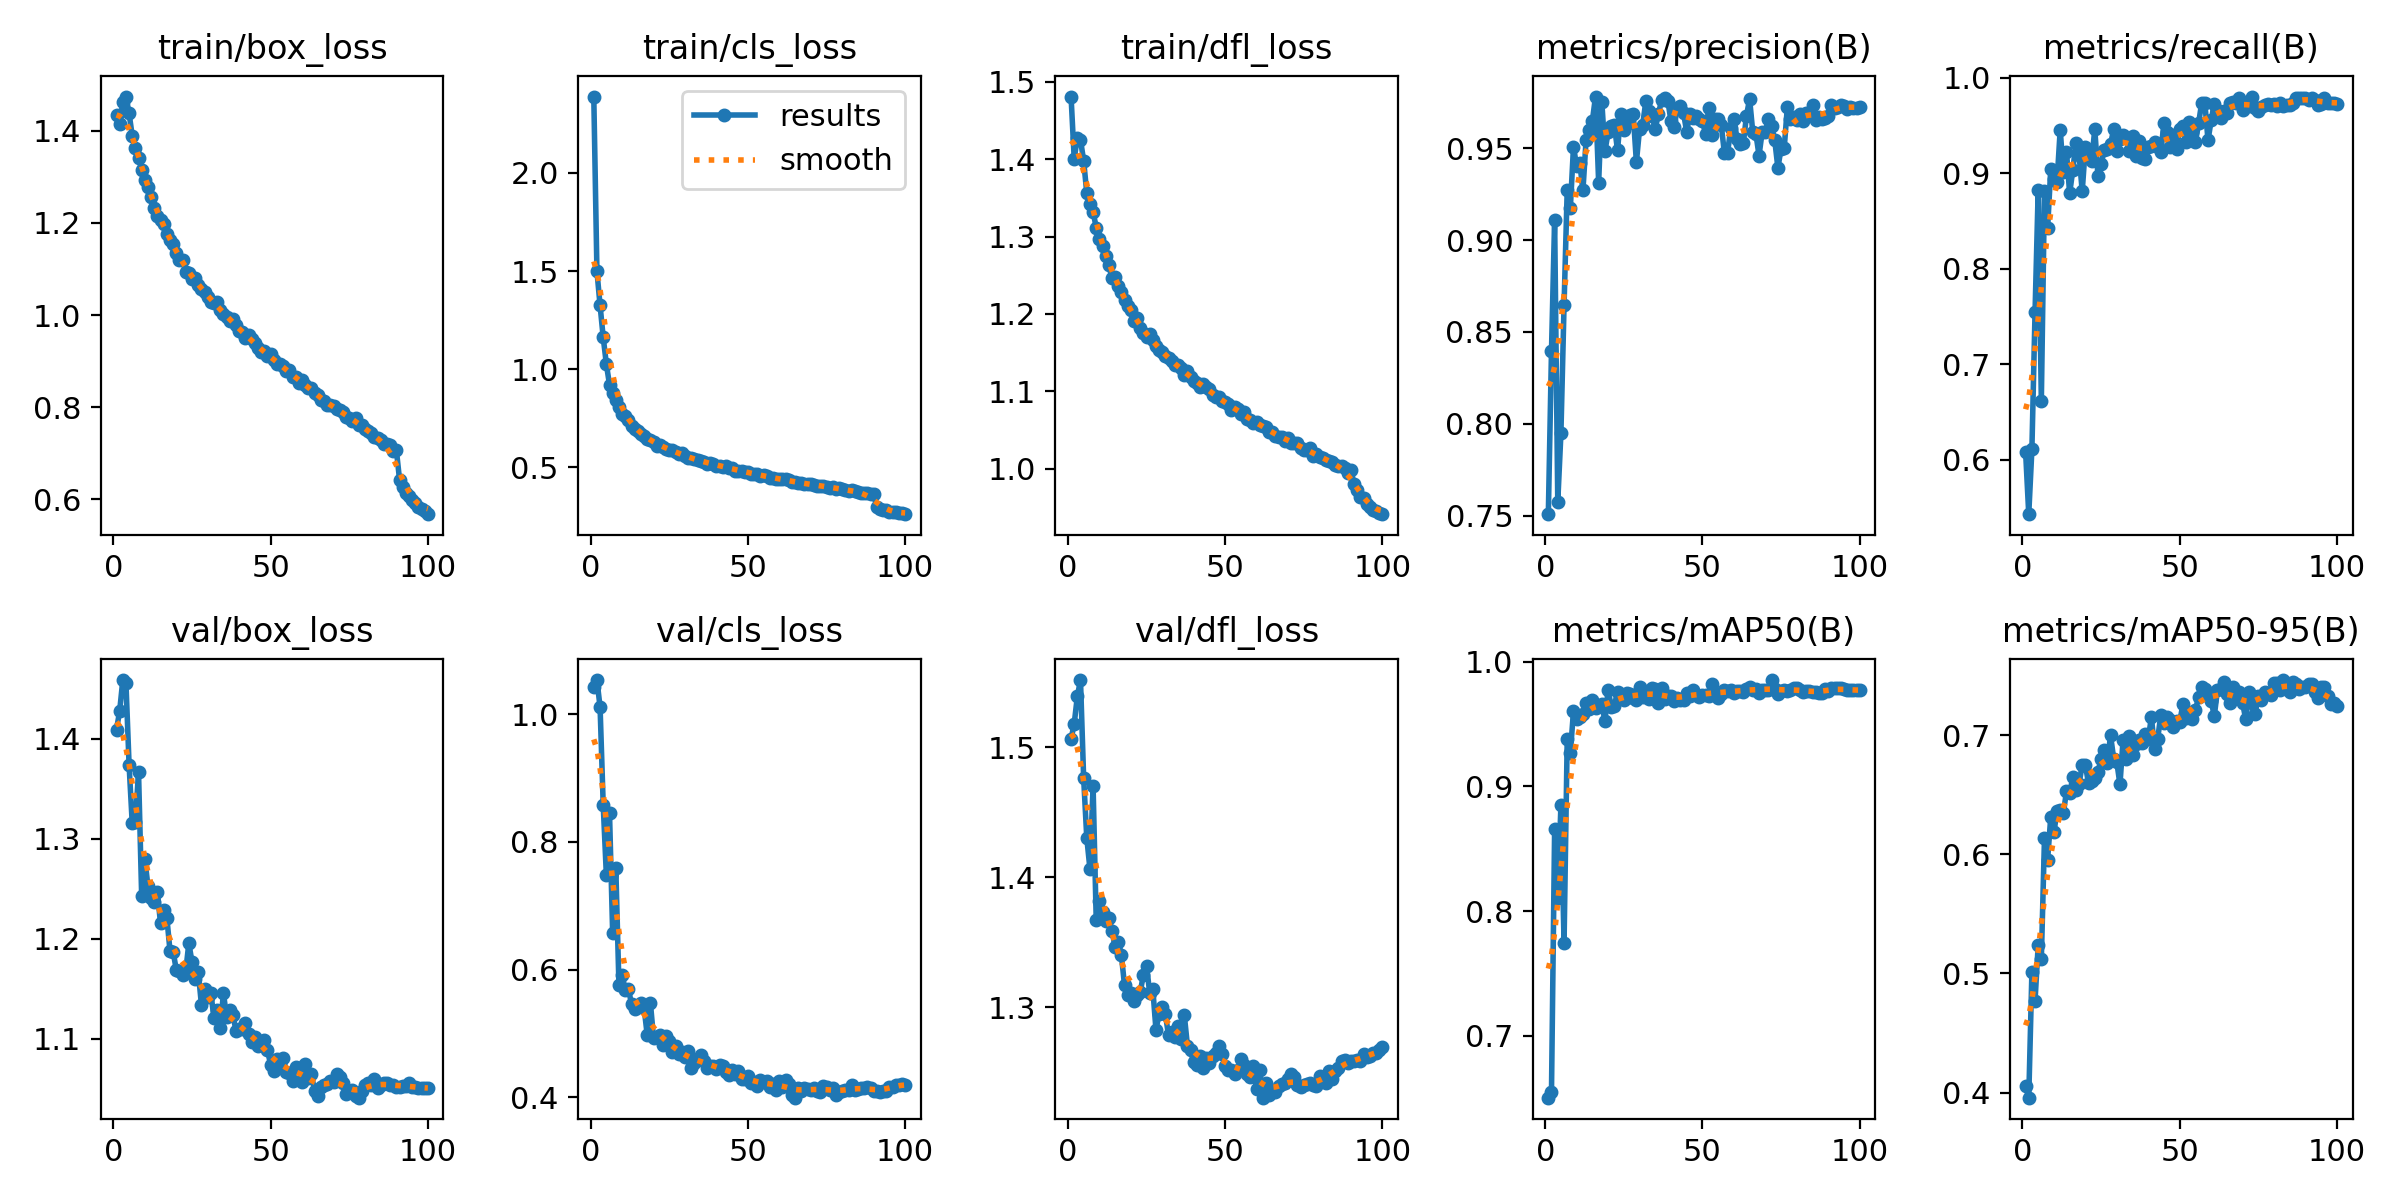

Data behind this chart, as committed beside it:
epoch, time, train/box_loss, train/cls_loss, train/dfl_loss, metrics/precision(B), metrics/recall(B), metrics/mAP50(B), metrics/mAP50-95(B), val/box_loss, val/cls_loss, val/dfl_loss, lr/pg0, lr/pg1, lr/pg2, lr/pg3, lr/pg4, lr/pg5, lr/pg6, lr/pg7
1, 169.4, 1.435, 2.389, 1.481, 0.7508, 0.6081, 0.6505, 0.4053, 1.409, 1.043, 1.506, 0.009978, 0.003326, 0.009978, 0.003326, 0.009978, 0.003326, 0.009978, 0.003326
2, 273.8, 1.415, 1.499, 1.4, 0.8395, 0.5431, 0.6548, 0.3957, 1.428, 1.053, 1.518, 0.01978, 0.006593, 0.01978, 0.006593, 0.01978, 0.006593, 0.01978, 0.006593
3, 368.1, 1.462, 1.325, 1.428, 0.9112, 0.6111, 0.8655, 0.5012, 1.459, 1.011, 1.539, 0.02938, 0.009795, 0.02938, 0.009795, 0.02938, 0.009795, 0.02938, 0.009795
4, 482.7, 1.474, 1.162, 1.425, 0.7576, 0.7545, 0.8103, 0.4773, 1.456, 0.8576, 1.551, 0.02911, 0.009703, 0.02911, 0.009703, 0.02911, 0.009703, 0.02911, 0.009703
5, 573.5, 1.438, 1.026, 1.398, 0.7948, 0.8823, 0.8849, 0.5236, 1.374, 0.748, 1.476, 0.02881, 0.009604, 0.02881, 0.009604, 0.02881, 0.009604, 0.02881, 0.009604
6, 702.7, 1.389, 0.921, 1.356, 0.8647, 0.662, 0.7747, 0.5122, 1.315, 0.8449, 1.43, 0.02851, 0.009505, 0.02851, 0.009505, 0.02851, 0.009505, 0.02851, 0.009505
7, 797, 1.362, 0.8779, 1.343, 0.9271, 0.8814, 0.9377, 0.6134, 1.317, 0.6576, 1.406, 0.02822, 0.009406, 0.02822, 0.009406, 0.02822, 0.009406, 0.02822, 0.009406
8, 886.8, 1.341, 0.845, 1.332, 0.9175, 0.8425, 0.9271, 0.5955, 1.367, 0.7599, 1.47, 0.02792, 0.009307, 0.02792, 0.009307, 0.02792, 0.009307, 0.02792, 0.009307
9, 976.9, 1.315, 0.8074, 1.312, 0.9509, 0.9049, 0.9603, 0.6315, 1.243, 0.576, 1.367, 0.02762, 0.009208, 0.02762, 0.009208, 0.02762, 0.009208, 0.02762, 0.009208
10, 1144, 1.293, 0.7725, 1.297, 0.9402, 0.8938, 0.9541, 0.6183, 1.28, 0.5922, 1.382, 0.02733, 0.009109, 0.02733, 0.009109, 0.02733, 0.009109, 0.02733, 0.009109
11, 1236, 1.278, 0.7595, 1.288, 0.942, 0.8911, 0.9558, 0.6367, 1.253, 0.5689, 1.373, 0.02703, 0.00901, 0.02703, 0.00901, 0.02703, 0.00901, 0.02703, 0.00901
12, 1326, 1.257, 0.7429, 1.274, 0.9271, 0.9455, 0.9584, 0.6374, 1.24, 0.5697, 1.366, 0.02673, 0.008911, 0.02673, 0.008911, 0.02673, 0.008911, 0.02673, 0.008911
13, 1417, 1.231, 0.7097, 1.263, 0.9544, 0.901, 0.9671, 0.6346, 1.236, 0.5465, 1.369, 0.02644, 0.008812, 0.02644, 0.008812, 0.02644, 0.008812, 0.02644, 0.008812
14, 1507, 1.216, 0.6931, 1.247, 0.9601, 0.9224, 0.9624, 0.6527, 1.247, 0.5391, 1.359, 0.02614, 0.008713, 0.02614, 0.008713, 0.02614, 0.008713, 0.02614, 0.008713
15, 1597, 1.206, 0.6837, 1.248, 0.9648, 0.879, 0.9695, 0.6512, 1.215, 0.5407, 1.347, 0.02584, 0.008614, 0.02584, 0.008614, 0.02584, 0.008614, 0.02584, 0.008614
16, 1687, 1.197, 0.6714, 1.236, 0.9781, 0.903, 0.963, 0.6644, 1.228, 0.5473, 1.35, 0.02555, 0.008515, 0.02555, 0.008515, 0.02555, 0.008515, 0.02555, 0.008515
17, 1777, 1.176, 0.6596, 1.228, 0.9313, 0.9316, 0.9645, 0.6536, 1.221, 0.5401, 1.34, 0.02525, 0.008416, 0.02525, 0.008416, 0.02525, 0.008416, 0.02525, 0.008416
18, 1867, 1.162, 0.6424, 1.218, 0.9754, 0.9192, 0.9663, 0.6589, 1.188, 0.4972, 1.317, 0.02495, 0.008317, 0.02495, 0.008317, 0.02495, 0.008317, 0.02495, 0.008317
19, 1957, 1.153, 0.6393, 1.21, 0.9485, 0.8811, 0.9523, 0.6753, 1.187, 0.5481, 1.31, 0.02465, 0.008218, 0.02465, 0.008218, 0.02465, 0.008218, 0.02465, 0.008218
20, 2047, 1.134, 0.6292, 1.206, 0.9586, 0.9278, 0.9777, 0.675, 1.169, 0.493, 1.311, 0.02436, 0.008119, 0.02436, 0.008119, 0.02436, 0.008119, 0.02436, 0.008119
21, 2138, 1.119, 0.6111, 1.191, 0.962, 0.9228, 0.964, 0.6595, 1.168, 0.4946, 1.305, 0.02406, 0.00802, 0.02406, 0.00802, 0.02406, 0.00802, 0.02406, 0.00802
22, 2228, 1.119, 0.6138, 1.194, 0.9625, 0.9133, 0.9648, 0.6618, 1.163, 0.4979, 1.31, 0.02376, 0.007921, 0.02376, 0.007921, 0.02376, 0.007921, 0.02376, 0.007921
23, 2318, 1.094, 0.6061, 1.182, 0.9488, 0.9461, 0.976, 0.664, 1.167, 0.4817, 1.312, 0.02347, 0.007822, 0.02347, 0.007822, 0.02347, 0.007822, 0.02347, 0.007822
24, 2408, 1.092, 0.595, 1.175, 0.9688, 0.8972, 0.9722, 0.6693, 1.196, 0.4967, 1.325, 0.02317, 0.007723, 0.02317, 0.007723, 0.02317, 0.007723, 0.02317, 0.007723
25, 2498, 1.079, 0.5896, 1.171, 0.9599, 0.9092, 0.9692, 0.6799, 1.177, 0.489, 1.332, 0.02287, 0.007624, 0.02287, 0.007624, 0.02287, 0.007624, 0.02287, 0.007624
26, 2587, 1.081, 0.5891, 1.174, 0.9633, 0.9246, 0.9746, 0.6873, 1.16, 0.4709, 1.311, 0.02258, 0.007525, 0.02258, 0.007525, 0.02258, 0.007525, 0.02258, 0.007525
27, 2678, 1.066, 0.5789, 1.167, 0.968, 0.925, 0.9743, 0.6768, 1.167, 0.4801, 1.314, 0.02228, 0.007426, 0.02228, 0.007426, 0.02228, 0.007426, 0.02228, 0.007426
28, 2768, 1.056, 0.5659, 1.159, 0.9686, 0.9304, 0.971, 0.6999, 1.134, 0.4677, 1.283, 0.02198, 0.007327, 0.02198, 0.007327, 0.02198, 0.007327, 0.02198, 0.007327
29, 2858, 1.051, 0.5723, 1.154, 0.9424, 0.9459, 0.9692, 0.6803, 1.15, 0.4713, 1.295, 0.02168, 0.007228, 0.02168, 0.007228, 0.02168, 0.007228, 0.02168, 0.007228
30, 2948, 1.04, 0.5591, 1.151, 0.9604, 0.9235, 0.9794, 0.6774, 1.142, 0.4636, 1.3, 0.02139, 0.007129, 0.02139, 0.007129, 0.02139, 0.007129, 0.02139, 0.007129
31, 3038, 1.028, 0.5463, 1.146, 0.9628, 0.9355, 0.9717, 0.6586, 1.146, 0.4724, 1.295, 0.02109, 0.00703, 0.02109, 0.00703, 0.02109, 0.00703, 0.02109, 0.00703
32, 3128, 1.026, 0.5469, 1.143, 0.9755, 0.9405, 0.9743, 0.6963, 1.121, 0.4467, 1.278, 0.02079, 0.006931, 0.02079, 0.006931, 0.02079, 0.006931, 0.02079, 0.006931
33, 3218, 1.028, 0.5422, 1.139, 0.9704, 0.9377, 0.9702, 0.6798, 1.129, 0.4541, 1.281, 0.0205, 0.006832, 0.0205, 0.006832, 0.0205, 0.006832, 0.0205, 0.006832
34, 3308, 1.01, 0.5355, 1.134, 0.9674, 0.9237, 0.9792, 0.6991, 1.111, 0.4607, 1.278, 0.0202, 0.006733, 0.0202, 0.006733, 0.0202, 0.006733, 0.0202, 0.006733
35, 3399, 1.002, 0.535, 1.134, 0.9607, 0.9386, 0.9784, 0.6836, 1.146, 0.4659, 1.286, 0.0199, 0.006634, 0.0199, 0.006634, 0.0199, 0.006634, 0.0199, 0.006634
36, 3490, 0.9966, 0.5284, 1.13, 0.9687, 0.9183, 0.9668, 0.6924, 1.122, 0.4573, 1.276, 0.01961, 0.006535, 0.01961, 0.006535, 0.01961, 0.006535, 0.01961, 0.006535
37, 3580, 0.9873, 0.5182, 1.121, 0.976, 0.9336, 0.9789, 0.6955, 1.129, 0.4464, 1.294, 0.01931, 0.006436, 0.01931, 0.006436, 0.01931, 0.006436, 0.01931, 0.006436
38, 3670, 0.9908, 0.5248, 1.127, 0.9774, 0.9155, 0.9699, 0.6934, 1.124, 0.4484, 1.271, 0.01901, 0.006337, 0.01901, 0.006337, 0.01901, 0.006337, 0.01901, 0.006337
39, 3760, 0.978, 0.5185, 1.119, 0.9759, 0.915, 0.9724, 0.7008, 1.108, 0.4487, 1.267, 0.01871, 0.006238, 0.01871, 0.006238, 0.01871, 0.006238, 0.01871, 0.006238
40, 3850, 0.9661, 0.5094, 1.114, 0.9647, 0.9271, 0.9729, 0.6967, 1.11, 0.4449, 1.258, 0.01842, 0.006139, 0.01842, 0.006139, 0.01842, 0.006139, 0.01842, 0.006139
41, 3940, 0.9624, 0.5065, 1.111, 0.9613, 0.9283, 0.9689, 0.7153, 1.11, 0.451, 1.256, 0.01812, 0.00604, 0.01812, 0.00604, 0.01812, 0.00604, 0.01812, 0.00604
42, 4030, 0.9508, 0.5007, 1.105, 0.9721, 0.9331, 0.9706, 0.6883, 1.116, 0.4486, 1.263, 0.01782, 0.005941, 0.01782, 0.005941, 0.01782, 0.005941, 0.01782, 0.005941
43, 4121, 0.9571, 0.5076, 1.11, 0.9728, 0.928, 0.9696, 0.697, 1.105, 0.44, 1.253, 0.01753, 0.005842, 0.01753, 0.005842, 0.01753, 0.005842, 0.01753, 0.005842
44, 4211, 0.9481, 0.4984, 1.106, 0.969, 0.9218, 0.969, 0.717, 1.097, 0.4354, 1.261, 0.01723, 0.005743, 0.01723, 0.005743, 0.01723, 0.005743, 0.01723, 0.005743
45, 4301, 0.9387, 0.4947, 1.103, 0.9589, 0.9527, 0.9749, 0.7101, 1.102, 0.4428, 1.257, 0.01693, 0.005644, 0.01693, 0.005644, 0.01693, 0.005644, 0.01693, 0.005644
46, 4391, 0.9275, 0.4829, 1.096, 0.9687, 0.9434, 0.9728, 0.7151, 1.093, 0.4361, 1.262, 0.01664, 0.005545, 0.01664, 0.005545, 0.01664, 0.005545, 0.01664, 0.005545
47, 4492, 0.9205, 0.4819, 1.093, 0.9667, 0.9277, 0.9777, 0.7128, 1.097, 0.4415, 1.265, 0.01634, 0.005446, 0.01634, 0.005446, 0.01634, 0.005446, 0.01634, 0.005446
48, 4656, 0.922, 0.4841, 1.093, 0.9673, 0.9397, 0.9732, 0.7072, 1.099, 0.4289, 1.27, 0.01604, 0.005347, 0.01604, 0.005347, 0.01604, 0.005347, 0.01604, 0.005347
49, 4746, 0.9118, 0.4786, 1.087, 0.966, 0.9253, 0.9718, 0.712, 1.089, 0.4293, 1.264, 0.01574, 0.005248, 0.01574, 0.005248, 0.01574, 0.005248, 0.01574, 0.005248
50, 4836, 0.9148, 0.4764, 1.086, 0.9647, 0.9467, 0.973, 0.7108, 1.074, 0.4335, 1.255, 0.01545, 0.005149, 0.01545, 0.005149, 0.01545, 0.005149, 0.01545, 0.005149
51, 4927, 0.9021, 0.4677, 1.083, 0.9579, 0.9493, 0.9735, 0.7257, 1.068, 0.4223, 1.252, 0.01515, 0.00505, 0.01515, 0.00505, 0.01515, 0.00505, 0.01515, 0.00505
52, 5017, 0.8932, 0.464, 1.077, 0.972, 0.933, 0.9724, 0.7142, 1.08, 0.4241, 1.252, 0.01485, 0.004951, 0.01485, 0.004951, 0.01485, 0.004951, 0.01485, 0.004951
53, 5108, 0.8946, 0.4683, 1.081, 0.9573, 0.9536, 0.9822, 0.7161, 1.076, 0.4181, 1.249, 0.01456, 0.004852, 0.01456, 0.004852, 0.01456, 0.004852, 0.01456, 0.004852
54, 5198, 0.8898, 0.4573, 1.077, 0.9662, 0.9434, 0.975, 0.7132, 1.081, 0.4273, 1.252, 0.01426, 0.004753, 0.01426, 0.004753, 0.01426, 0.004753, 0.01426, 0.004753
55, 5289, 0.8783, 0.4589, 1.071, 0.9661, 0.9325, 0.9709, 0.7207, 1.067, 0.4239, 1.26, 0.01396, 0.004654, 0.01396, 0.004654, 0.01396, 0.004654, 0.01396, 0.004654
56, 5409, 0.8803, 0.4575, 1.074, 0.9625, 0.9521, 0.974, 0.7322, 1.066, 0.4262, 1.255, 0.01367, 0.004555, 0.01367, 0.004555, 0.01367, 0.004555, 0.01367, 0.004555
57, 5500, 0.8645, 0.4463, 1.065, 0.9472, 0.974, 0.9775, 0.7404, 1.058, 0.4156, 1.249, 0.01337, 0.004456, 0.01337, 0.004456, 0.01337, 0.004456, 0.01337, 0.004456
58, 5595, 0.8662, 0.4438, 1.063, 0.9474, 0.9736, 0.9761, 0.7388, 1.072, 0.421, 1.246, 0.01307, 0.004357, 0.01307, 0.004357, 0.01307, 0.004357, 0.01307, 0.004357
59, 5689, 0.8532, 0.4429, 1.06, 0.9612, 0.9344, 0.9774, 0.7343, 1.071, 0.412, 1.255, 0.01277, 0.004258, 0.01277, 0.004258, 0.01277, 0.004258, 0.01277, 0.004258
60, 5781, 0.8588, 0.4414, 1.061, 0.9662, 0.9552, 0.9752, 0.7286, 1.057, 0.425, 1.237, 0.01248, 0.004159, 0.01248, 0.004159, 0.01248, 0.004159, 0.01248, 0.004159
... 40 more rows
